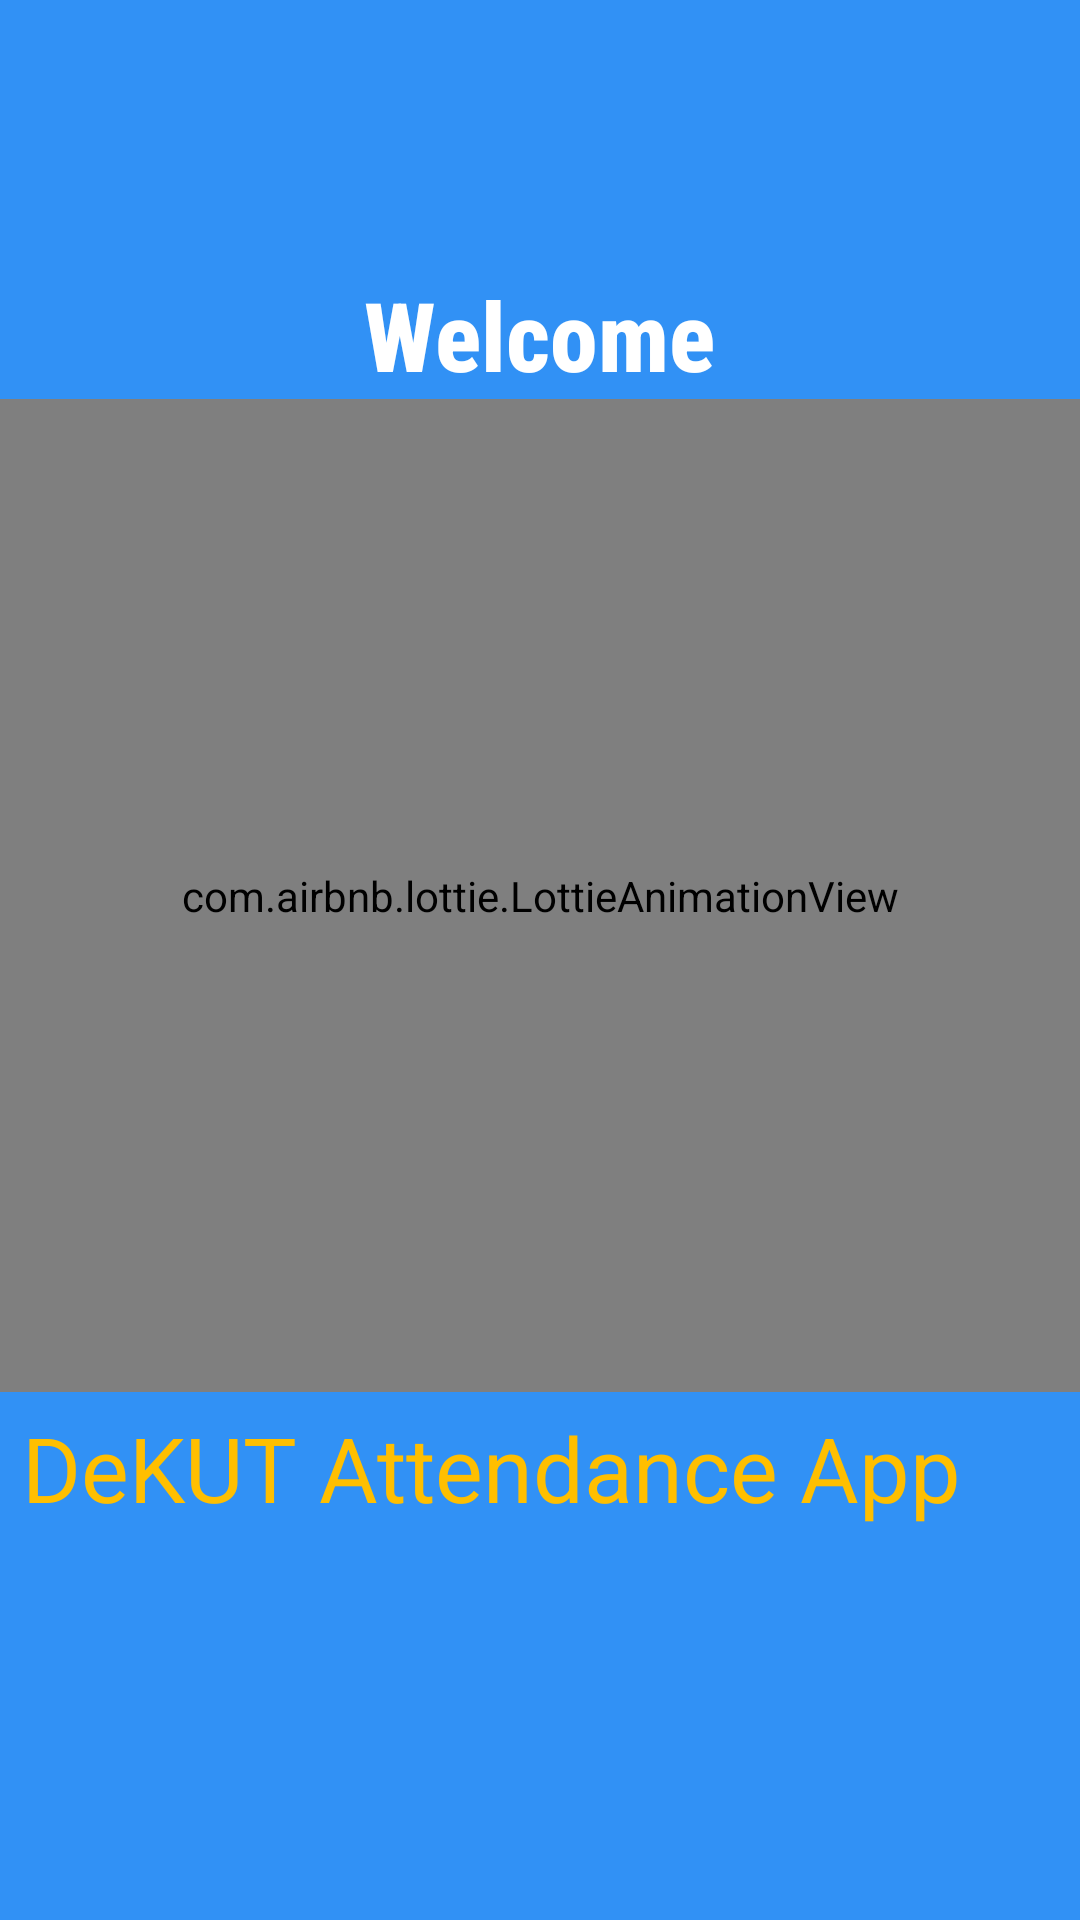

This screen was rendered from an Android layout file. Write that file and the resources it references.
<!-- AndroidManifest.xml: application theme Theme.AttFirebase -->
<!-- res/layout/activity_main.xml -->
<?xml version="1.0" encoding="utf-8"?>
<LinearLayout xmlns:android="http://schemas.android.com/apk/res/android"
    xmlns:app="http://schemas.android.com/apk/res-auto"
    xmlns:tools="http://schemas.android.com/tools"
    android:layout_width="match_parent"
    android:layout_height="match_parent"
    android:background="@color/dodger_blue"
    android:orientation="vertical"
    android:layout_gravity="center"
    tools:context=".auth.MainActivity">

    <TextView
        android:id="@+id/tv_welcome"
        android:layout_width="wrap_content"
        android:layout_height="wrap_content"
        android:text="Welcome"
        android:textColor="@color/white"
        android:textSize="32sp"
        android:layout_gravity="center"
        android:textStyle="bold"
        android:fontFamily="sans-serif-condensed-medium"
        android:layout_marginTop="90sp"
        />
    <com.airbnb.lottie.LottieAnimationView
        android:layout_width="match_parent"
        android:layout_height="331dp"
        app:lottie_autoPlay="true"
        app:lottie_loop="true"
        app:lottie_rawRes="@raw/learning"/>
    <TextView
        android:id="@+id/tv_attendance"
        android:layout_width="match_parent"
        android:layout_height="wrap_content"
        android:text=" DeKUT Attendance App"
        android:textSize="30sp"
        android:textColor="@color/arc_amber"
        android:layout_gravity="center"
        android:fontFamily="sans-serif"
        android:layout_marginTop="5dp"/>

</LinearLayout>
<!-- resources referenced by this layout -->
<resources>
  <color name="arc_amber">#FFBF00</color>
  <color name="dodger_blue">#FF3191F5</color>
  <color name="white">#FFFFFFFF</color>
  <style name="Theme.AttFirebase" parent="Base.Theme.AttFirebase" />
  <style name="Base.Theme.AttFirebase" parent="Theme.Material3.DayNight.NoActionBar">
          
          
      </style>
</resources>
